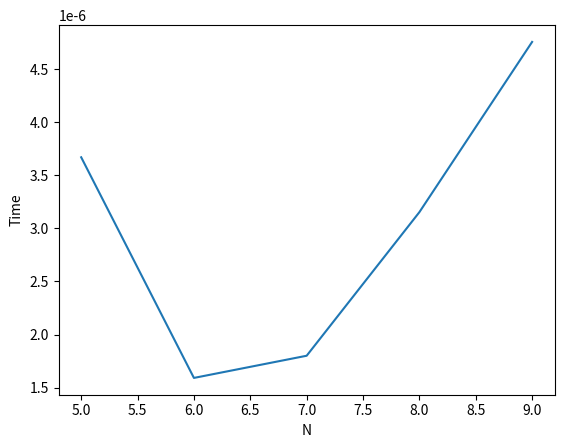

Source code (Python):
from time import perf_counter as pc
import matplotlib.pyplot as plt

def fib(n):
    if n <= 1:
        return n
    else:
        return (fib(n-2) + fib(n-1))
    
if __name__ == "__main__":
    #n = range(30,41)
    xlist = [i for i in range(5,10)]
    ylist = []
    #print(xlist)
    for i in xlist:
        start = pc()
        fib(i)
        end = pc()
        ylist.append(end - start)
        
    plt.plot(xlist, ylist)
    plt.xlabel('N')
    plt.ylabel('Time')
    #plt.show() 
    plt.savefig('purepython.jpeg') 
    
    #print(ylist)